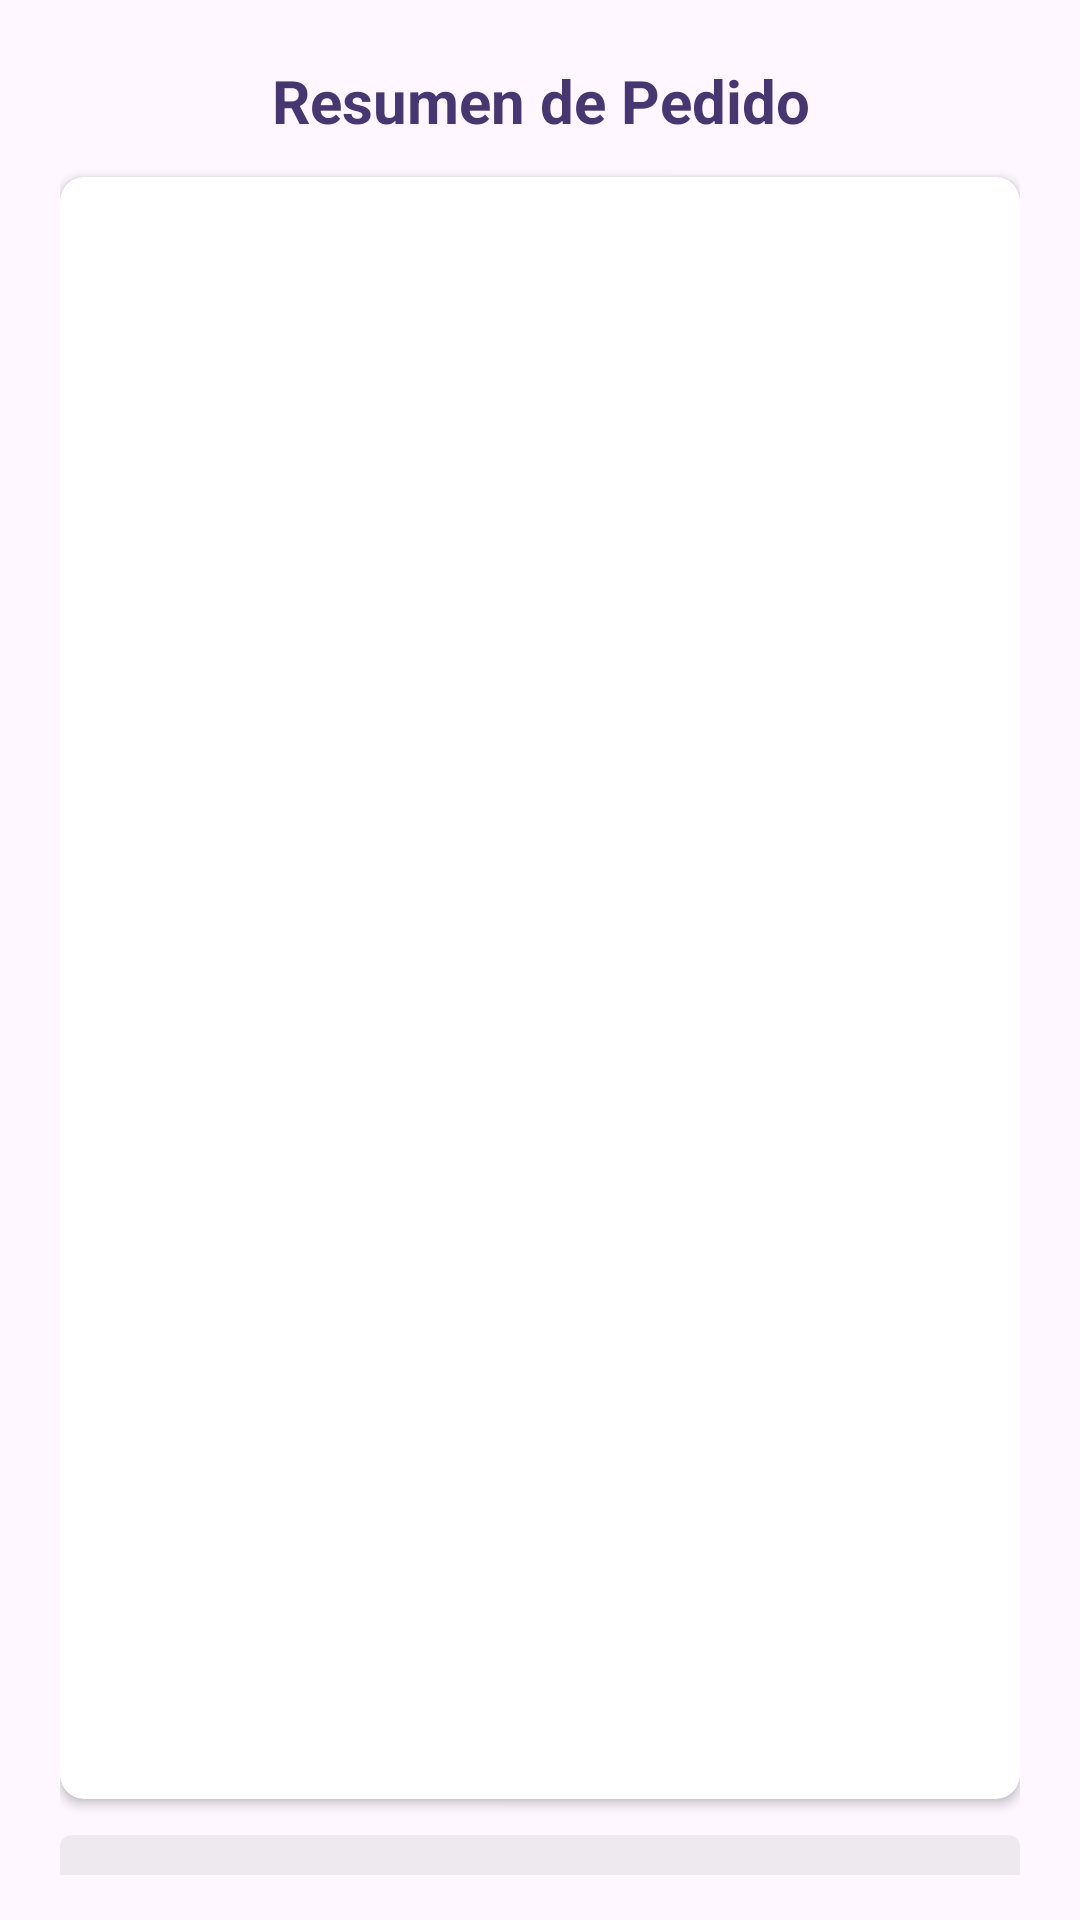

Reconstruct the res/layout file that produces this screen, plus the resources it refers to.
<!-- AndroidManifest.xml: application theme Theme.JellyBeanStore -->
<!-- res/layout/fragment_resumen_pedido.xml -->
<?xml version="1.0" encoding="utf-8"?>
<FrameLayout xmlns:android="http://schemas.android.com/apk/res/android"
    xmlns:app="http://schemas.android.com/apk/res-auto"
    xmlns:tools="http://schemas.android.com/tools"
    android:layout_width="match_parent"
    android:layout_height="match_parent"
    android:background="@color/background_light"
    android:padding="15dp"
    tools:context=".ResumenPedidoFragment">

    
    <com.google.android.material.progressindicator.CircularProgressIndicator
        android:id="@+id/progressBar"
        android:layout_width="wrap_content"
        android:layout_height="wrap_content"
        android:layout_gravity="center"
        android:indeterminate="true"
        android:visibility="gone"
        app:indicatorColor="@color/primary"
        app:trackColor="@color/surface_variant"/>

    <LinearLayout
        android:layout_width="match_parent"
        android:layout_height="710dp"
        android:orientation="vertical"
        android:padding="5dp">

        
        <TextView
            android:layout_width="match_parent"
            android:layout_height="wrap_content"
            android:layout_marginBottom="12dp"
            android:gravity="center"
            android:text="Resumen de Pedido"
            android:textColor="@color/primary_dark"
            android:textSize="20sp"
            android:textStyle="bold" />

        

        
        <androidx.cardview.widget.CardView
            android:layout_width="match_parent"
            android:layout_height="536dp"
            android:layout_marginBottom="12dp"
            android:layout_weight="1"
            app:cardCornerRadius="8dp"
            app:cardElevation="2dp">


            <androidx.recyclerview.widget.RecyclerView
                android:id="@+id/rvDetalles"
                android:layout_width="match_parent"
                android:layout_height="516dp"
                android:clipToPadding="false"
                android:overScrollMode="never"
                android:padding="4dp" />


        </androidx.cardview.widget.CardView>

        <LinearLayout
            android:layout_width="match_parent"
            android:layout_height="wrap_content"
            android:background="@drawable/bg_total_section_compact"
            android:gravity="center_vertical"
            android:orientation="horizontal"
            android:paddingHorizontal="16dp"
            android:paddingVertical="12dp">

            <TextView
                android:layout_width="wrap_content"
                android:layout_height="wrap_content"
                android:text="Total:"
                android:textColor="@color/text_secondary"
                android:textSize="16sp"
                android:textStyle="bold" />

            <TextView
                android:id="@+id/textTotal"
                android:layout_width="wrap_content"
                android:layout_height="wrap_content"
                android:layout_marginStart="8dp"
                android:textColor="@color/primary"
                android:textSize="18sp"
                android:textStyle="bold"
                tools:text="$125.00" />
        </LinearLayout>

        
        <com.google.android.material.button.MaterialButton
            android:id="@+id/btnConfirmarPedido"
            style="@style/Widget.MaterialComponents.Button"
            android:layout_width="match_parent"
            android:layout_height="48dp"
            android:layout_marginTop="12dp"
            android:elevation="2dp"
            android:text="Confirmar Pedido"
            android:textAllCaps="false"
            android:textSize="15sp"
            app:backgroundTint="@color/primary"
            app:cornerRadius="6dp" />
    </LinearLayout>


</FrameLayout>
<!-- resources referenced by this layout -->
<resources>
  <color name="background_light">#FEF7FF</color>
  <color name="primary">#6750A4</color>
  <color name="primary_dark">#463770</color>
  <color name="surface_variant">#E7E0EC</color>
  <color name="text_secondary">#49454F</color>
  <!-- drawable bg_total_section_compact (drawable) -->
  <?xml version="1.0" encoding="utf-8"?>
  
  <shape xmlns:android="http://schemas.android.com/apk/res/android">
      <solid android:color="#10000000"/> 
      <corners android:topLeftRadius="4dp" android:topRightRadius="4dp"/>
  </shape>
  <style name="Theme.JellyBeanStore" parent="Base.Theme.JellyBeanStore" />
  <style name="Base.Theme.JellyBeanStore" parent="Theme.Material3.DayNight.NoActionBar">
          
          
      </style>
</resources>
